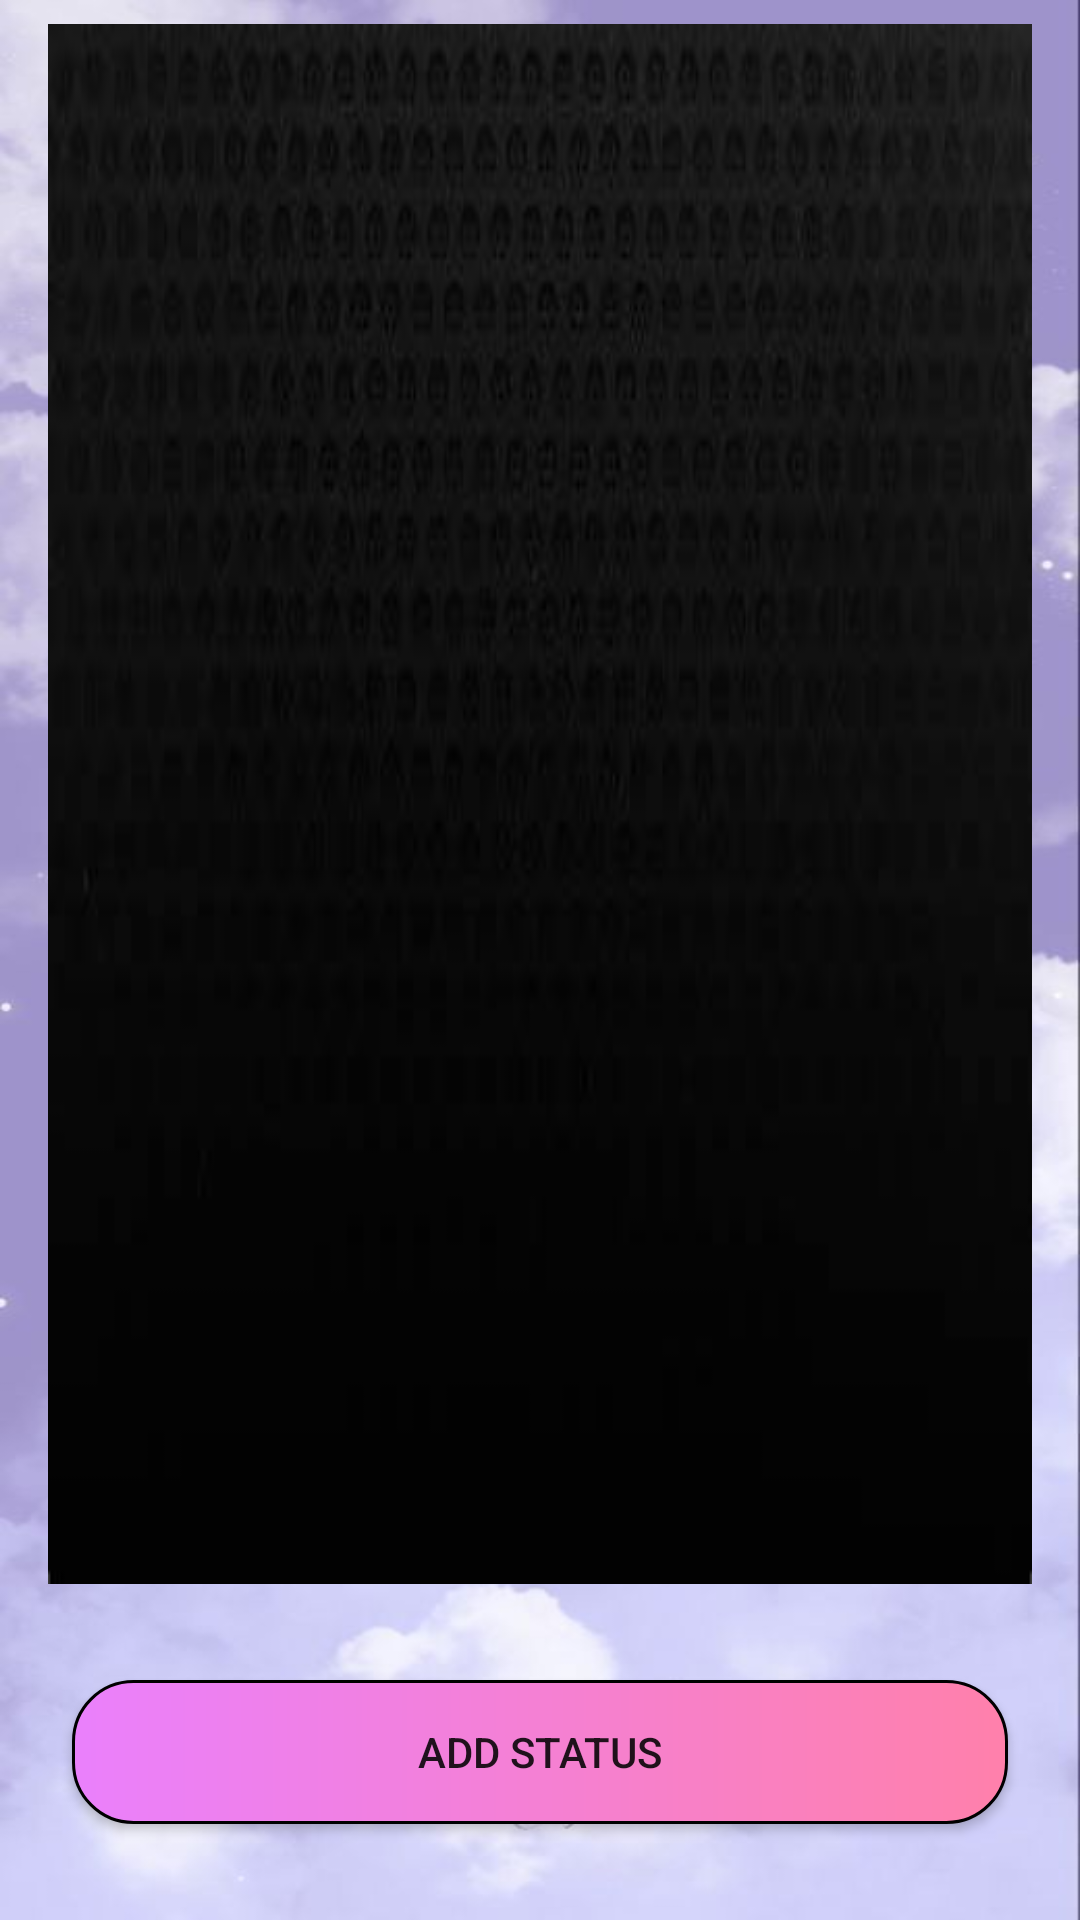

Write the Android layout XML for this screen, with the resource values it uses.
<!-- AndroidManifest.xml: application theme Theme.WhatChat -->
<!-- res/layout/activity_recysatus.xml -->
<?xml version="1.0" encoding="utf-8"?>
<androidx.constraintlayout.widget.ConstraintLayout xmlns:android="http://schemas.android.com/apk/res/android"
    xmlns:app="http://schemas.android.com/apk/res-auto"
    xmlns:tools="http://schemas.android.com/tools"
    android:layout_width="match_parent"
    android:background="@drawable/wallapere"
    android:layout_height="match_parent"
    tools:context=".Activityss.Recysatus">


    <androidx.viewpager2.widget.ViewPager2
        android:id="@+id/viewpager2"
        android:layout_width="0dp"
        android:layout_height="0dp"
        android:layout_marginStart="16dp"
        android:layout_marginTop="8dp"
        android:layout_marginEnd="16dp"
        android:layout_marginBottom="32dp"
        android:background="@drawable/bgofvideo"
        app:layout_constraintBottom_toTopOf="@+id/addsatus"
        app:layout_constraintEnd_toEndOf="parent"
        app:layout_constraintStart_toStartOf="parent"
        app:layout_constraintTop_toTopOf="parent">

    </androidx.viewpager2.widget.ViewPager2>

    <Button
        android:id="@+id/addsatus"
        android:layout_width="0dp"
        android:layout_height="wrap_content"
        android:layout_marginStart="24dp"
        android:layout_marginEnd="24dp"
        android:layout_marginBottom="32dp"
        android:background="@drawable/btnbg"
        android:text="Add Status"
        app:layout_constraintBottom_toBottomOf="parent"
        app:layout_constraintEnd_toEndOf="parent"
        app:layout_constraintStart_toStartOf="parent">

    </Button>

</androidx.constraintlayout.widget.ConstraintLayout>
<!-- resources referenced by this layout -->
<resources>
  <!-- drawable bgofvideo: jpeg bitmap (drawable, 7005 bytes) -->
  <!-- drawable btnbg (drawable) -->
  <?xml version="1.0" encoding="utf-8"?>
  <shape android:shape="rectangle" xmlns:android="http://schemas.android.com/apk/res/android">
  <gradient android:startColor="#EA80FC"
      android:endColor="#FF80AB"></gradient>
      <stroke android:color="@color/black"
          android:width="1dp"></stroke>
      <corners android:radius="20dp"></corners>
  </shape>
  <!-- drawable wallapere: jpg bitmap (drawable, 30404 bytes) -->
  <style name="Theme.WhatChat" parent="Base.Theme.WhatChat" />
  <color name="black">#FF000000</color>
  <style name="Base.Theme.WhatChat" parent="Theme.AppCompat.DayNight.NoActionBar">
          
           <item name="colorPrimary">@color/purople</item>
      </style>
  <color name="purople">#B388FF</color>
</resources>
